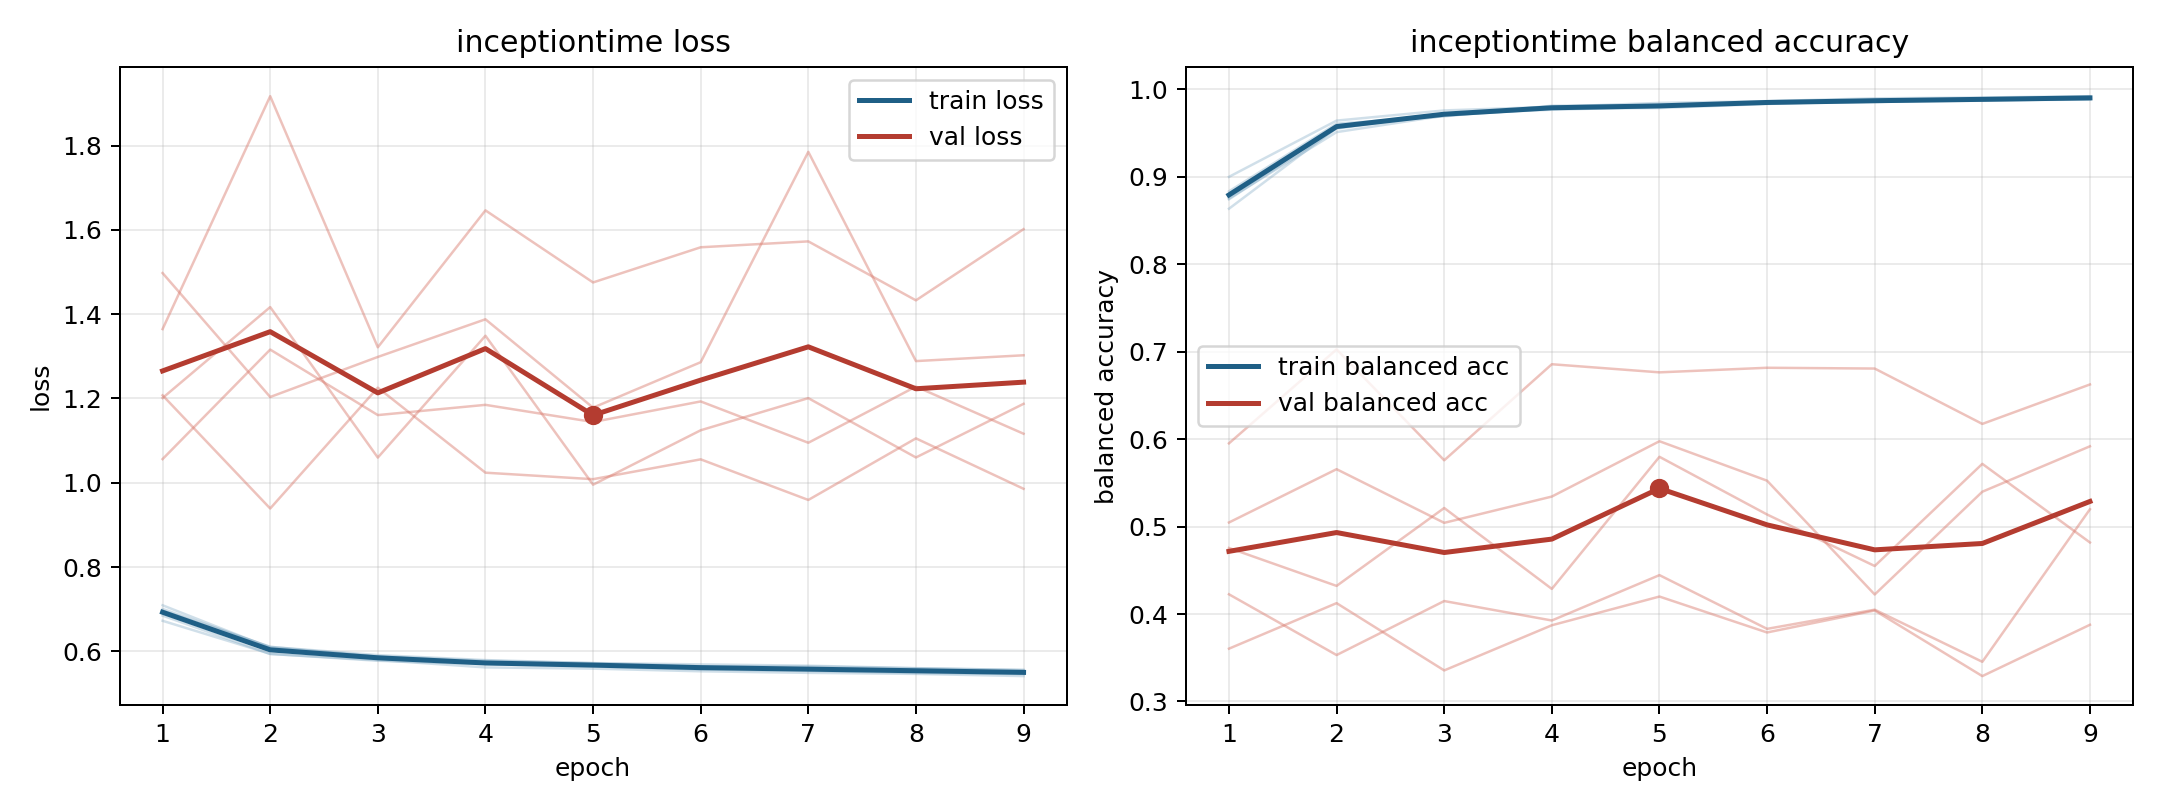

Source data for this figure (header and first rows):
model, fold, epoch, train_loss, train_balanced_accuracy, val_loss, val_balanced_accuracy
inceptiontime, 1, 1, 0.6851, 0.8831, 1.497, 0.5046
inceptiontime, 1, 2, 0.5939, 0.9605, 1.204, 0.5655
inceptiontime, 1, 3, 0.5796, 0.9689, 1.299, 0.5042
inceptiontime, 1, 4, 0.5622, 0.981, 1.388, 0.5342
inceptiontime, 1, 5, 0.5592, 0.9818, 1.178, 0.5975
inceptiontime, 1, 6, 0.553, 0.9855, 1.286, 0.5524
inceptiontime, 1, 7, 0.5493, 0.9865, 1.785, 0.4223
inceptiontime, 1, 8, 0.5468, 0.9882, 1.289, 0.5398
inceptiontime, 1, 9, 0.5415, 0.9908, 1.302, 0.5917
inceptiontime, 2, 1, 0.7009, 0.874, 1.201, 0.4755
inceptiontime, 2, 2, 0.6107, 0.9548, 1.417, 0.4321
inceptiontime, 2, 3, 0.5914, 0.9712, 1.06, 0.5212
inceptiontime, 2, 4, 0.5795, 0.9783, 1.349, 0.4287
inceptiontime, 2, 5, 0.5724, 0.9801, 0.9955, 0.5797
inceptiontime, 2, 6, 0.5693, 0.9838, 1.125, 0.5137
inceptiontime, 2, 7, 0.5662, 0.9852, 1.201, 0.4549
inceptiontime, 2, 8, 0.5604, 0.9888, 1.06, 0.5716
inceptiontime, 2, 9, 0.5559, 0.9903, 1.187, 0.4818
inceptiontime, 3, 1, 0.6727, 0.8997, 1.365, 0.3604
inceptiontime, 3, 2, 0.5944, 0.964, 1.917, 0.4124
inceptiontime, 3, 3, 0.5779, 0.9756, 1.321, 0.3355
inceptiontime, 3, 4, 0.5697, 0.9798, 1.646, 0.3871
inceptiontime, 3, 5, 0.5645, 0.9842, 1.475, 0.42
inceptiontime, 3, 6, 0.5572, 0.9862, 1.559, 0.3789
inceptiontime, 3, 7, 0.5538, 0.9895, 1.573, 0.404
inceptiontime, 3, 8, 0.549, 0.9904, 1.433, 0.329
inceptiontime, 3, 9, 0.5465, 0.9919, 1.602, 0.3877
inceptiontime, 4, 1, 0.7096, 0.8633, 1.208, 0.5951
inceptiontime, 4, 2, 0.6088, 0.9558, 0.9391, 0.7025
inceptiontime, 4, 3, 0.5886, 0.9714, 1.226, 0.5757
inceptiontime, 4, 4, 0.578, 0.9765, 1.024, 0.6855
inceptiontime, 4, 5, 0.5722, 0.9795, 1.009, 0.6762
inceptiontime, 4, 6, 0.5651, 0.9851, 1.056, 0.6815
inceptiontime, 4, 7, 0.5645, 0.9856, 0.9593, 0.6806
inceptiontime, 4, 8, 0.5601, 0.9868, 1.105, 0.6173
inceptiontime, 4, 9, 0.5563, 0.9888, 0.9858, 0.6624
inceptiontime, 5, 1, 0.6969, 0.875, 1.056, 0.4225
inceptiontime, 5, 2, 0.6111, 0.9509, 1.316, 0.3531
inceptiontime, 5, 3, 0.5872, 0.9696, 1.161, 0.4148
inceptiontime, 5, 4, 0.574, 0.9778, 1.185, 0.3926
inceptiontime, 5, 5, 0.5697, 0.9784, 1.144, 0.4444
inceptiontime, 5, 6, 0.5635, 0.983, 1.193, 0.383
inceptiontime, 5, 7, 0.5565, 0.987, 1.095, 0.4049
inceptiontime, 5, 8, 0.555, 0.9874, 1.228, 0.3454
inceptiontime, 5, 9, 0.5515, 0.988, 1.116, 0.5198
